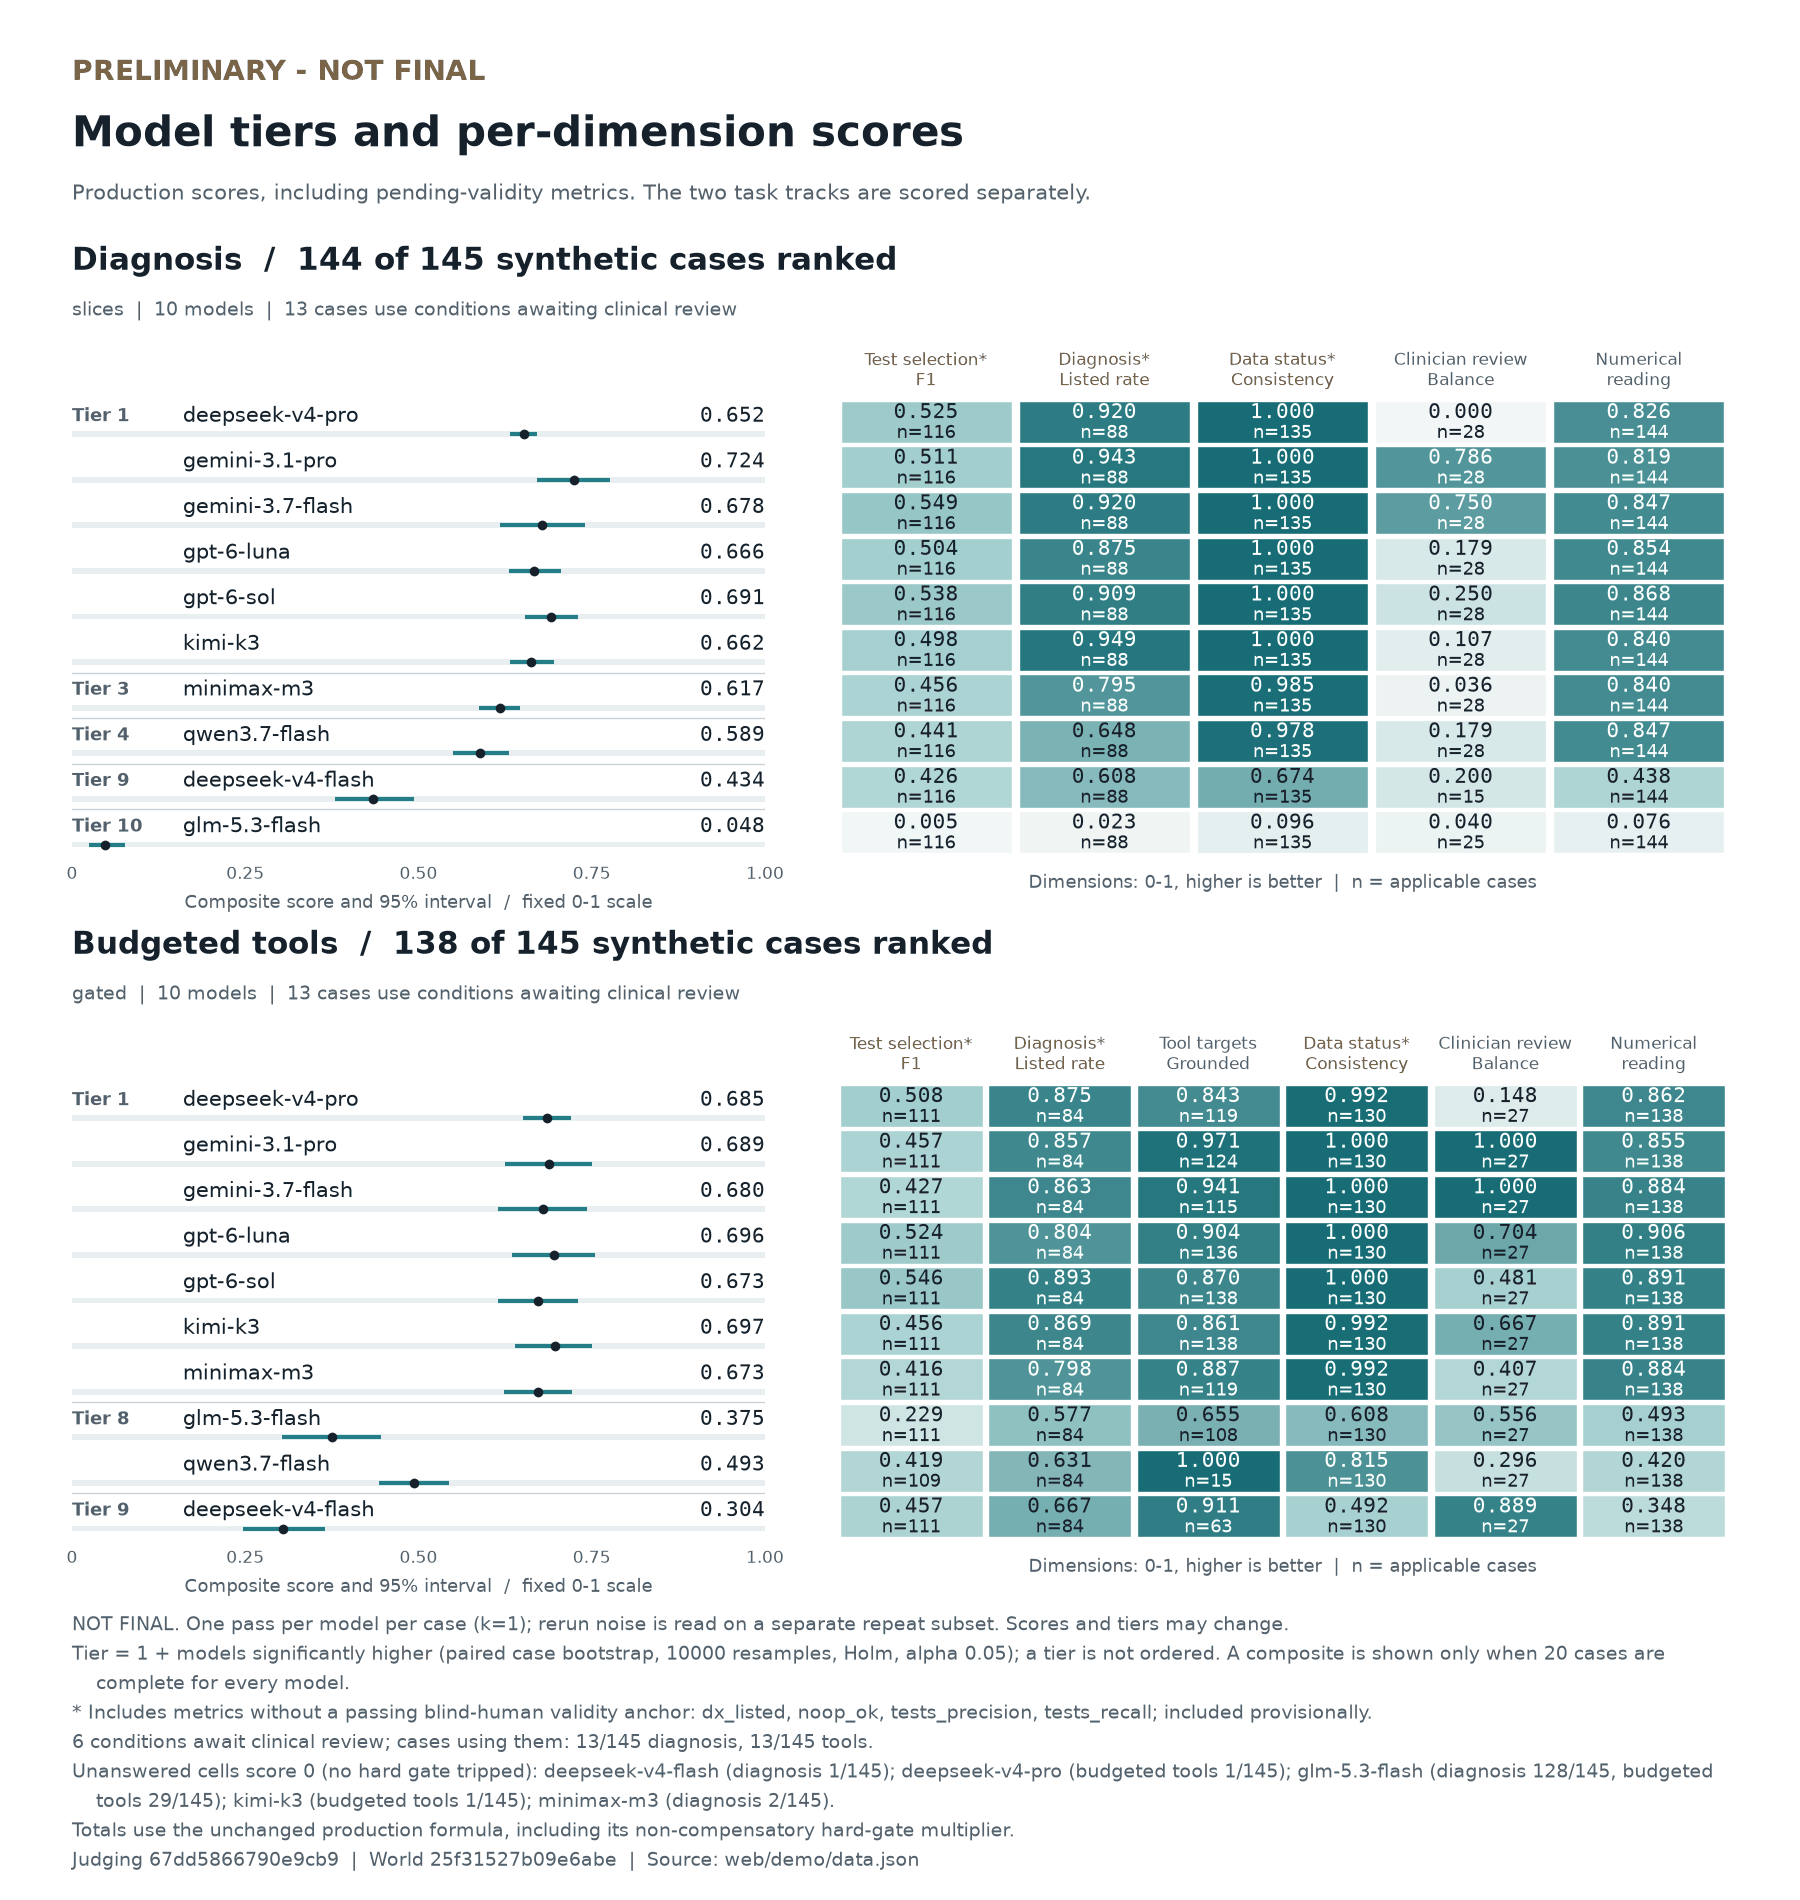

Values plotted in this chart, from the file beside it:
status, not_final, track, model, tier, score, ci95_low, ci95_high, gate_multiplier, n_cases, dimension, value, n, validity_pending
preliminary, true, ddx-timeline, deepseek-v4-pro, 1, 0.652, 0.632, 0.671, 0.9965, 144, tests_recall+tests_precision, 0.5249, 116, true
preliminary, true, ddx-timeline, deepseek-v4-pro, 1, 0.652, 0.632, 0.671, 0.9965, 144, dx_listed, 0.92, 88, true
preliminary, true, ddx-timeline, deepseek-v4-pro, 1, 0.652, 0.632, 0.671, 0.9965, 144, noop_ok, 1.0, 135, true
preliminary, true, ddx-timeline, deepseek-v4-pro, 1, 0.652, 0.632, 0.671, 0.9965, 144, review_macro, 0.0, 28, false
preliminary, true, ddx-timeline, deepseek-v4-pro, 1, 0.652, 0.632, 0.671, 0.9965, 144, quant_ok, 0.826, 144, false
preliminary, true, ddx-timeline, gemini-3.1-pro, 1, 0.724, 0.671, 0.776, 0.8921, 144, tests_recall+tests_precision, 0.5106, 116, true
preliminary, true, ddx-timeline, gemini-3.1-pro, 1, 0.724, 0.671, 0.776, 0.8921, 144, dx_listed, 0.943, 88, true
preliminary, true, ddx-timeline, gemini-3.1-pro, 1, 0.724, 0.671, 0.776, 0.8921, 144, noop_ok, 1.0, 135, true
preliminary, true, ddx-timeline, gemini-3.1-pro, 1, 0.724, 0.671, 0.776, 0.8921, 144, review_macro, 0.786, 28, false
preliminary, true, ddx-timeline, gemini-3.1-pro, 1, 0.724, 0.671, 0.776, 0.8921, 144, quant_ok, 0.819, 144, false
preliminary, true, ddx-timeline, gemini-3.7-flash, 1, 0.678, 0.618, 0.74, 0.8341, 144, tests_recall+tests_precision, 0.5489, 116, true
preliminary, true, ddx-timeline, gemini-3.7-flash, 1, 0.678, 0.618, 0.74, 0.8341, 144, dx_listed, 0.92, 88, true
preliminary, true, ddx-timeline, gemini-3.7-flash, 1, 0.678, 0.618, 0.74, 0.8341, 144, noop_ok, 1.0, 135, true
preliminary, true, ddx-timeline, gemini-3.7-flash, 1, 0.678, 0.618, 0.74, 0.8341, 144, review_macro, 0.75, 28, false
preliminary, true, ddx-timeline, gemini-3.7-flash, 1, 0.678, 0.618, 0.74, 0.8341, 144, quant_ok, 0.847, 144, false
preliminary, true, ddx-timeline, gpt-6-luna, 1, 0.666, 0.63, 0.705, 0.9768, 144, tests_recall+tests_precision, 0.5044, 116, true
preliminary, true, ddx-timeline, gpt-6-luna, 1, 0.666, 0.63, 0.705, 0.9768, 144, dx_listed, 0.875, 88, true
preliminary, true, ddx-timeline, gpt-6-luna, 1, 0.666, 0.63, 0.705, 0.9768, 144, noop_ok, 1.0, 135, true
preliminary, true, ddx-timeline, gpt-6-luna, 1, 0.666, 0.63, 0.705, 0.9768, 144, review_macro, 0.179, 28, false
preliminary, true, ddx-timeline, gpt-6-luna, 1, 0.666, 0.63, 0.705, 0.9768, 144, quant_ok, 0.854, 144, false
preliminary, true, ddx-timeline, gpt-6-sol, 1, 0.691, 0.653, 0.73, 0.9687, 144, tests_recall+tests_precision, 0.5378, 116, true
preliminary, true, ddx-timeline, gpt-6-sol, 1, 0.691, 0.653, 0.73, 0.9687, 144, dx_listed, 0.909, 88, true
preliminary, true, ddx-timeline, gpt-6-sol, 1, 0.691, 0.653, 0.73, 0.9687, 144, noop_ok, 1.0, 135, true
preliminary, true, ddx-timeline, gpt-6-sol, 1, 0.691, 0.653, 0.73, 0.9687, 144, review_macro, 0.25, 28, false
preliminary, true, ddx-timeline, gpt-6-sol, 1, 0.691, 0.653, 0.73, 0.9687, 144, quant_ok, 0.868, 144, false
preliminary, true, ddx-timeline, kimi-k3, 1, 0.662, 0.632, 0.695, 0.9756, 144, tests_recall+tests_precision, 0.4979, 116, true
preliminary, true, ddx-timeline, kimi-k3, 1, 0.662, 0.632, 0.695, 0.9756, 144, dx_listed, 0.949, 88, true
preliminary, true, ddx-timeline, kimi-k3, 1, 0.662, 0.632, 0.695, 0.9756, 144, noop_ok, 1.0, 135, true
preliminary, true, ddx-timeline, kimi-k3, 1, 0.662, 0.632, 0.695, 0.9756, 144, review_macro, 0.107, 28, false
preliminary, true, ddx-timeline, kimi-k3, 1, 0.662, 0.632, 0.695, 0.9756, 144, quant_ok, 0.84, 144, false
preliminary, true, ddx-timeline, minimax-m3, 3, 0.617, 0.587, 0.647, 0.9917, 144, tests_recall+tests_precision, 0.4558, 116, true
preliminary, true, ddx-timeline, minimax-m3, 3, 0.617, 0.587, 0.647, 0.9917, 144, dx_listed, 0.795, 88, true
preliminary, true, ddx-timeline, minimax-m3, 3, 0.617, 0.587, 0.647, 0.9917, 144, noop_ok, 0.985, 135, true
preliminary, true, ddx-timeline, minimax-m3, 3, 0.617, 0.587, 0.647, 0.9917, 144, review_macro, 0.036, 28, false
preliminary, true, ddx-timeline, minimax-m3, 3, 0.617, 0.587, 0.647, 0.9917, 144, quant_ok, 0.84, 144, false
preliminary, true, ddx-timeline, qwen3.7-flash, 4, 0.589, 0.55, 0.631, 0.9535, 144, tests_recall+tests_precision, 0.4405, 116, true
preliminary, true, ddx-timeline, qwen3.7-flash, 4, 0.589, 0.55, 0.631, 0.9535, 144, dx_listed, 0.648, 88, true
preliminary, true, ddx-timeline, qwen3.7-flash, 4, 0.589, 0.55, 0.631, 0.9535, 144, noop_ok, 0.978, 135, true
preliminary, true, ddx-timeline, qwen3.7-flash, 4, 0.589, 0.55, 0.631, 0.9535, 144, review_macro, 0.179, 28, false
preliminary, true, ddx-timeline, qwen3.7-flash, 4, 0.589, 0.55, 0.631, 0.9535, 144, quant_ok, 0.847, 144, false
preliminary, true, ddx-timeline, deepseek-v4-flash, 9, 0.434, 0.38, 0.494, 0.9246, 144, tests_recall+tests_precision, 0.4259, 116, true
preliminary, true, ddx-timeline, deepseek-v4-flash, 9, 0.434, 0.38, 0.494, 0.9246, 144, dx_listed, 0.608, 88, true
preliminary, true, ddx-timeline, deepseek-v4-flash, 9, 0.434, 0.38, 0.494, 0.9246, 144, noop_ok, 0.674, 135, true
preliminary, true, ddx-timeline, deepseek-v4-flash, 9, 0.434, 0.38, 0.494, 0.9246, 144, review_macro, 0.2, 15, false
preliminary, true, ddx-timeline, deepseek-v4-flash, 9, 0.434, 0.38, 0.494, 0.9246, 144, quant_ok, 0.438, 144, false
preliminary, true, ddx-timeline, glm-5.3-flash, 10, 0.048, 0.024, 0.076, 1.0, 144, tests_recall+tests_precision, 0.0049, 116, true
preliminary, true, ddx-timeline, glm-5.3-flash, 10, 0.048, 0.024, 0.076, 1.0, 144, dx_listed, 0.023, 88, true
preliminary, true, ddx-timeline, glm-5.3-flash, 10, 0.048, 0.024, 0.076, 1.0, 144, noop_ok, 0.096, 135, true
preliminary, true, ddx-timeline, glm-5.3-flash, 10, 0.048, 0.024, 0.076, 1.0, 144, review_macro, 0.04, 25, false
preliminary, true, ddx-timeline, glm-5.3-flash, 10, 0.048, 0.024, 0.076, 1.0, 144, quant_ok, 0.076, 144, false
preliminary, true, ddx-workup, deepseek-v4-pro, 1, 0.685, 0.651, 0.72, 0.971, 138, tests_recall+tests_precision, 0.5079, 111, true
preliminary, true, ddx-workup, deepseek-v4-pro, 1, 0.685, 0.651, 0.72, 0.971, 138, dx_listed, 0.875, 84, true
preliminary, true, ddx-workup, deepseek-v4-pro, 1, 0.685, 0.651, 0.72, 0.971, 138, tool_target_grounded_rate, 0.843, 119, false
preliminary, true, ddx-workup, deepseek-v4-pro, 1, 0.685, 0.651, 0.72, 0.971, 138, noop_ok, 0.992, 130, true
preliminary, true, ddx-workup, deepseek-v4-pro, 1, 0.685, 0.651, 0.72, 0.971, 138, review_macro, 0.148, 27, false
preliminary, true, ddx-workup, deepseek-v4-pro, 1, 0.685, 0.651, 0.72, 0.971, 138, quant_ok, 0.862, 138, false
preliminary, true, ddx-workup, gemini-3.1-pro, 1, 0.689, 0.625, 0.751, 0.8043, 138, tests_recall+tests_precision, 0.4566, 111, true
preliminary, true, ddx-workup, gemini-3.1-pro, 1, 0.689, 0.625, 0.751, 0.8043, 138, dx_listed, 0.857, 84, true
preliminary, true, ddx-workup, gemini-3.1-pro, 1, 0.689, 0.625, 0.751, 0.8043, 138, tool_target_grounded_rate, 0.971, 124, false
preliminary, true, ddx-workup, gemini-3.1-pro, 1, 0.689, 0.625, 0.751, 0.8043, 138, noop_ok, 1.0, 130, true
... 50 more rows
